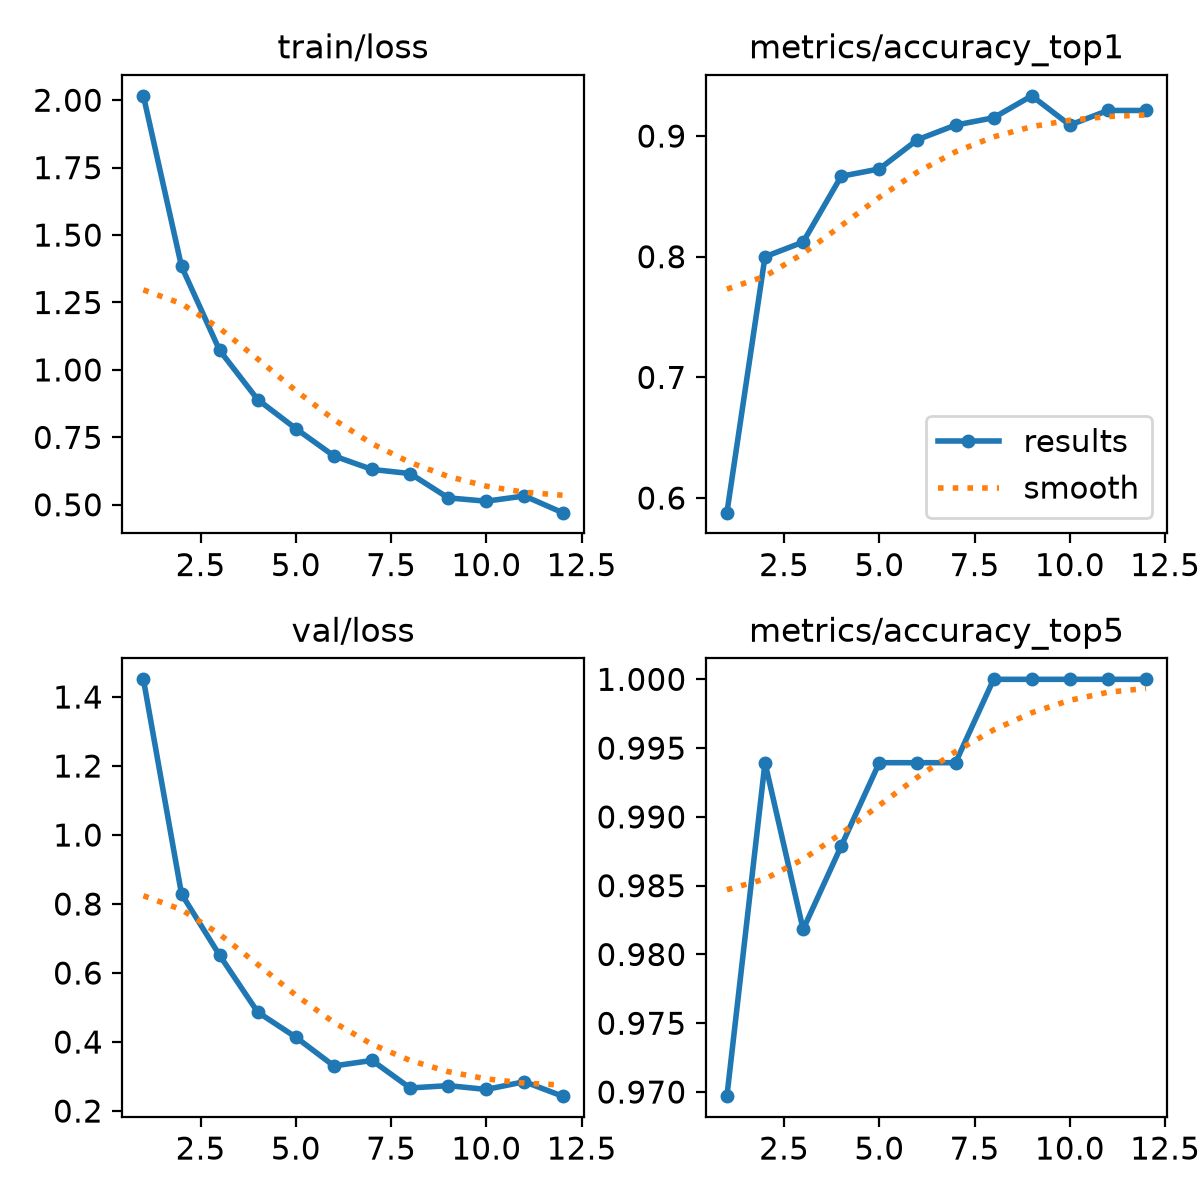

The table this chart was drawn from, first rows:
epoch, time, train/loss, metrics/accuracy_top1, metrics/accuracy_top5, val/loss, lr/pg0, lr/pg1, lr/pg2
1, 62.26, 2.016, 0.5879, 0.9697, 1.451, 3.29897e-05, 3.29897e-05, 0.06704
2, 123.1, 1.384, 0.8, 0.9939, 0.8292, 6.08514e-05, 6.08514e-05, 0.03374
3, 182.9, 1.073, 0.8121, 0.9818, 0.6514, 8.32131e-05, 8.32131e-05, 0.0004269
4, 247.9, 0.89, 0.8667, 0.9879, 0.4867, 7.525e-05, 7.525e-05, 7.525e-05
5, 310.2, 0.7824, 0.8727, 0.9939, 0.414, 6.7e-05, 6.7e-05, 6.7e-05
6, 369.9, 0.6811, 0.897, 0.9939, 0.3307, 5.875e-05, 5.875e-05, 5.875e-05
7, 429, 0.6311, 0.9091, 0.9939, 0.3466, 5.05e-05, 5.05e-05, 5.05e-05
8, 487.5, 0.6158, 0.9152, 1, 0.2668, 4.225e-05, 4.225e-05, 4.225e-05
9, 546.6, 0.5256, 0.9333, 1, 0.2736, 3.4e-05, 3.4e-05, 3.4e-05
10, 605.9, 0.5133, 0.9091, 1, 0.2626, 2.575e-05, 2.575e-05, 2.575e-05
11, 664.3, 0.5327, 0.9212, 1, 0.285, 1.75e-05, 1.75e-05, 1.75e-05
12, 722.9, 0.4708, 0.9212, 1, 0.2431, 9.25e-06, 9.25e-06, 9.25e-06
